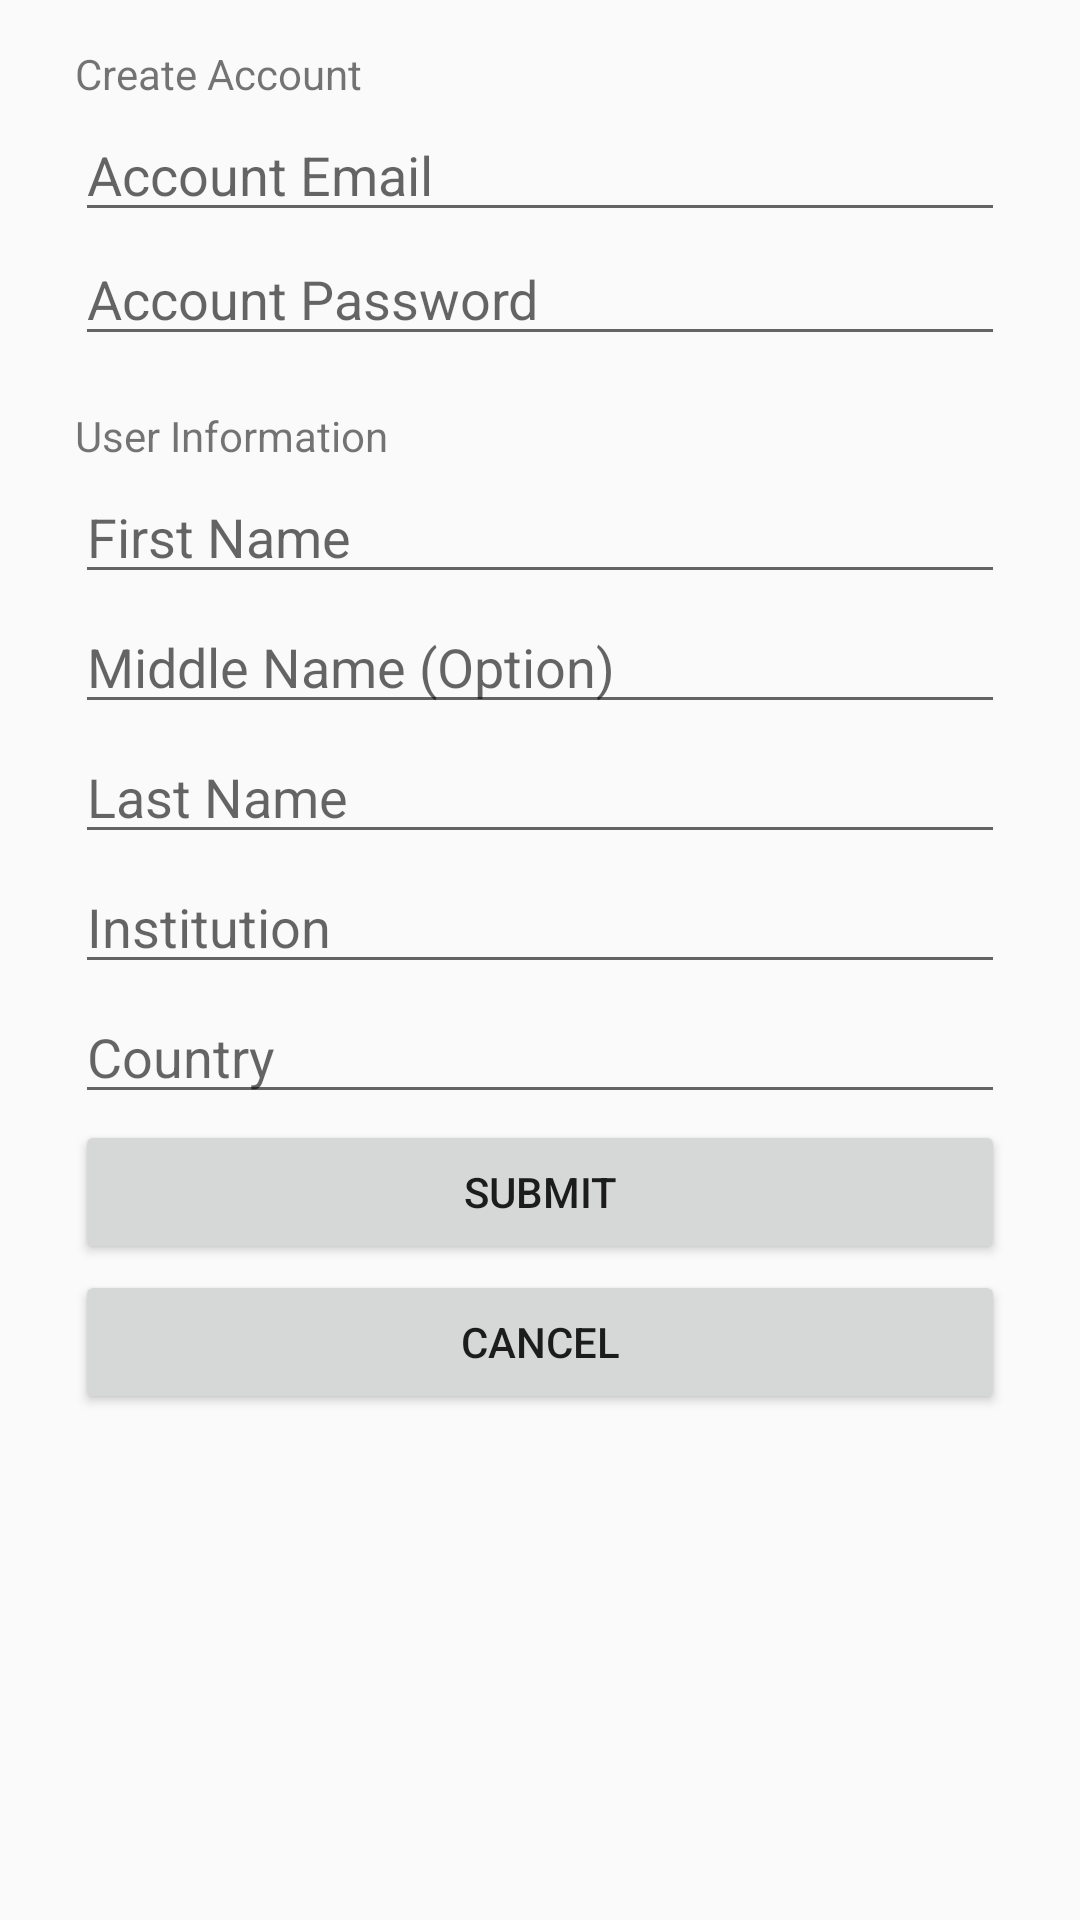

Here is an Android app screen rendered from its layout file. Give the layout XML and the strings, colors and styles it references.
<!-- AndroidManifest.xml: application theme AppTheme -->
<!-- res/layout/fragment_user_reg_infor.xml -->
<?xml version="1.0" encoding="utf-8"?>
<ScrollView xmlns:android="http://schemas.android.com/apk/res/android"
    xmlns:tools="http://schemas.android.com/tools"
    android:layout_height="match_parent"
    android:layout_width="match_parent">

    <LinearLayout
        android:layout_width="match_parent"
        android:layout_height="match_parent"
        android:orientation="vertical">

        <RelativeLayout
            android:layout_width="match_parent"
            android:layout_height="match_parent">

            <TextView
                android:id="@+id/create"
                android:layout_width="wrap_content"
                android:layout_height="wrap_content"
                android:layout_marginLeft="25dp"
                android:layout_marginTop="15dp"
                android:text="@string/createAccount" />

            <TextView
                android:id="@+id/emailValidation"
                android:layout_toRightOf="@+id/create"
                android:visibility="invisible"
                style="@style/loginEmailReg"
                android:text="@string/emailValidation" />
        </RelativeLayout>

        <EditText
            android:id="@+id/accountEmail"
            style="@style/loginEmail"
            android:inputType="textEmailAddress"
            android:hint="@string/accountEmail" />

        <EditText
            android:id="@+id/accountPassword"
            style="@style/login"
            android:inputType="text"
            android:hint="@string/accountPassword" />

        <TextView
            android:id="@+id/userInfor"
            style="@style/login"
            android:layout_marginTop="15dp"
            android:text="@string/userInfor" />

        <EditText
            android:id="@+id/userFirstName"
            style="@style/login"
            android:inputType="text"
            android:hint="@string/userFirstName" />

        <EditText
            android:id="@+id/userMiddleName"
            style="@style/login"
            android:inputType="text"
            android:hint="@string/userMiddleName" />

        <EditText
            android:id="@+id/userLastName"
            style="@style/login"
            android:inputType="text"
            android:hint="@string/userLastName" />

        <EditText
            android:id="@+id/userInstitution"
            style="@style/login"
            android:inputType="text"
            android:hint="@string/userInstitution" />

        <EditText
            android:id="@+id/userCountry"
            style="@style/login"
            android:inputType="text"
            android:hint="@string/userCountry" />

        <Button
            android:id="@+id/submit"
            style="@style/login"
            android:text="@string/submit" />

        <Button
            android:id="@+id/cancel"
            style="@style/login"
            android:text="@string/cancel" />

    </LinearLayout>
</ScrollView>
<!-- resources referenced by this layout -->
<resources>
  <string name="accountEmail">Account Email</string>
  <string name="accountPassword">Account Password</string>
  <string name="cancel">Cancel</string>
  <string name="createAccount">Create Account</string>
  <string name="emailValidation">Email Already Registered</string>
  <string name="submit">Submit</string>
  <string name="userCountry">Country</string>
  <string name="userFirstName">First Name</string>
  <string name="userInfor">User Information</string>
  <string name="userInstitution">Institution</string>
  <string name="userLastName">Last Name</string>
  <string name="userMiddleName">Middle Name (Option)</string>
  <style name="login">
          <item name="android:layout_width">match_parent</item>
          <item name="android:layout_height">wrap_content</item>
          <item name="android:layout_marginLeft">25dp</item>
          <item name="android:layout_marginRight">25dp</item>
          <item name="android:layout_marginBottom">2dp</item>
      </style>
  <style name="loginEmail">
          <item name="android:layout_width">match_parent</item>
          <item name="android:layout_height">wrap_content</item>
          <item name="android:layout_marginLeft">25dp</item>
          <item name="android:layout_marginRight">25dp</item>
      </style>
  <style name="loginEmailReg">
          <item name="android:layout_width">wrap_content</item>
          <item name="android:layout_height">wrap_content</item>
          <item name="android:textColor">@color/red</item>
          <item name="android:layout_marginTop">15dp</item>
          <item name="android:layout_marginLeft">10dp</item>
          <item name="android:layout_marginRight">25dp</item>
          <item name="android:layout_marginBottom">2dp</item>
      </style>
  <style name="AppTheme" parent="Theme.AppCompat.Light.DarkActionBar">
          <item name="colorPrimary">@color/red</item>
      </style>
  <color name="red">#AB1917</color>
</resources>
